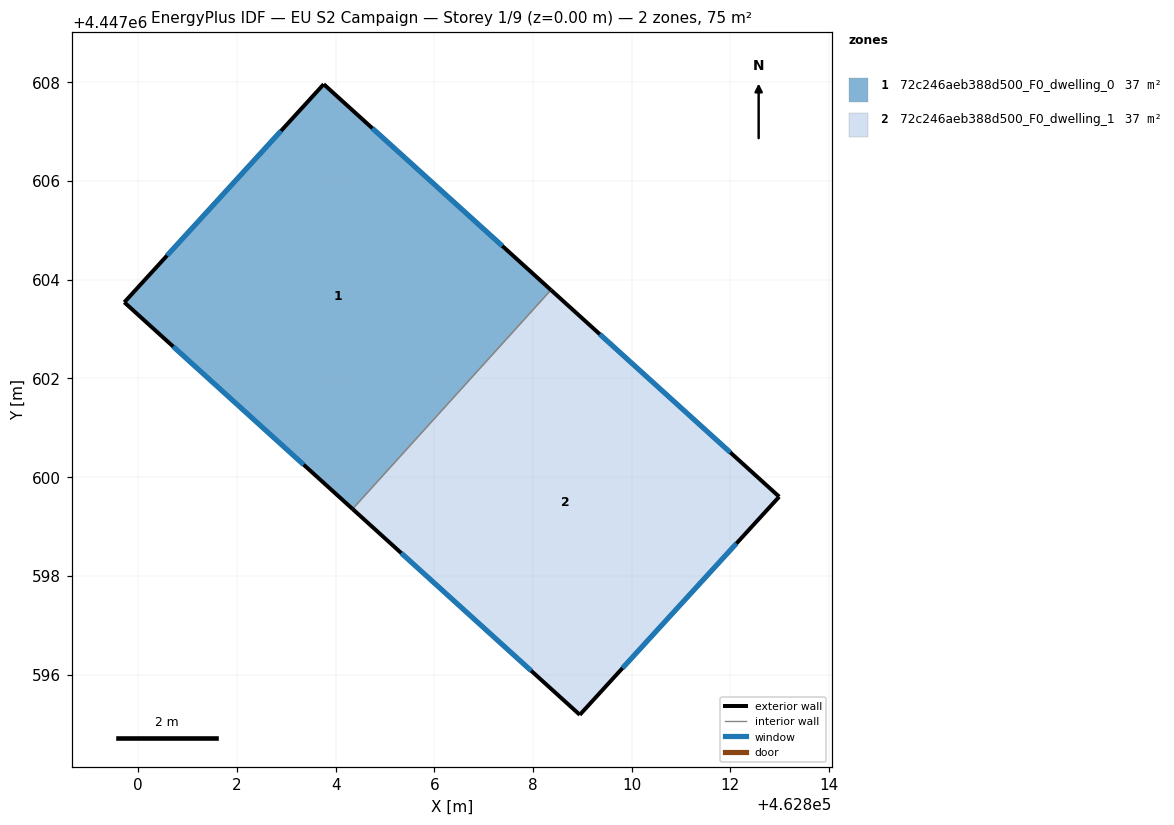
=== STOREY PLAN SPEC (per zone: floor XY polygon, exterior-wall plan segments, windows/doors) ===
zone 1: 72c246aeb388d500_F0_dwelling_0  (37.3 m²)
  floor: (462808.36, 4447603.79) (462804.34, 4447599.36) (462799.72, 4447603.54) (462803.76, 4447607.96)
  exterior wall: (462799.72, 4447603.54) – (462804.34, 4447599.36)  [6.2 m]
    window: (462800.71, 4447602.65) – (462803.35, 4447600.25)  [6.1 m²]
  exterior wall: (462803.76, 4447607.96) – (462799.72, 4447603.54)  [6.0 m]
    window: (462802.89, 4447607.02) – (462800.58, 4447604.49)  [5.9 m²]
  exterior wall: (462808.36, 4447603.79) – (462803.76, 4447607.96)  [6.2 m]
    window: (462807.38, 4447604.69) – (462804.74, 4447607.07)  [6.1 m²]
  interior walls: 1
zone 2: 72c246aeb388d500_F0_dwelling_1  (37.3 m²)
  floor: (462812.99, 4447599.60) (462808.95, 4447595.18) (462804.34, 4447599.36) (462808.36, 4447603.79)
  exterior wall: (462804.34, 4447599.36) – (462808.95, 4447595.18)  [6.2 m]
    window: (462805.33, 4447598.46) – (462807.96, 4447596.08)  [6.1 m²]
  exterior wall: (462812.99, 4447599.60) – (462808.36, 4447603.79)  [6.2 m]
    window: (462812.00, 4447600.50) – (462809.35, 4447602.90)  [6.1 m²]
  exterior wall: (462808.95, 4447595.18) – (462812.99, 4447599.60)  [6.0 m]
    window: (462809.81, 4447596.13) – (462812.12, 4447598.66)  [5.9 m²]
  interior walls: 1

=== DERIVED (storey summary) ===
Building: EU S2 Campaign
Storey: 1 of 9  (floor level z = 0.00 m)
Storey gross floor area: 74.6 m²
Zones on this storey: 2
  - 72c246aeb388d500_F0_dwelling_0: floor 37.3 m²; exterior wall 18.4 m (55.3 m²); 3 window(s) 18.1 m²; WWR 32.7%
  - 72c246aeb388d500_F0_dwelling_1: floor 37.3 m²; exterior wall 18.4 m (55.3 m²); 3 window(s) 18.1 m²; WWR 32.7%
Zone adjacency (shared interzone walls):
  - 72c246aeb388d500_F0_dwelling_0 ↔ 72c246aeb388d500_F0_dwelling_1